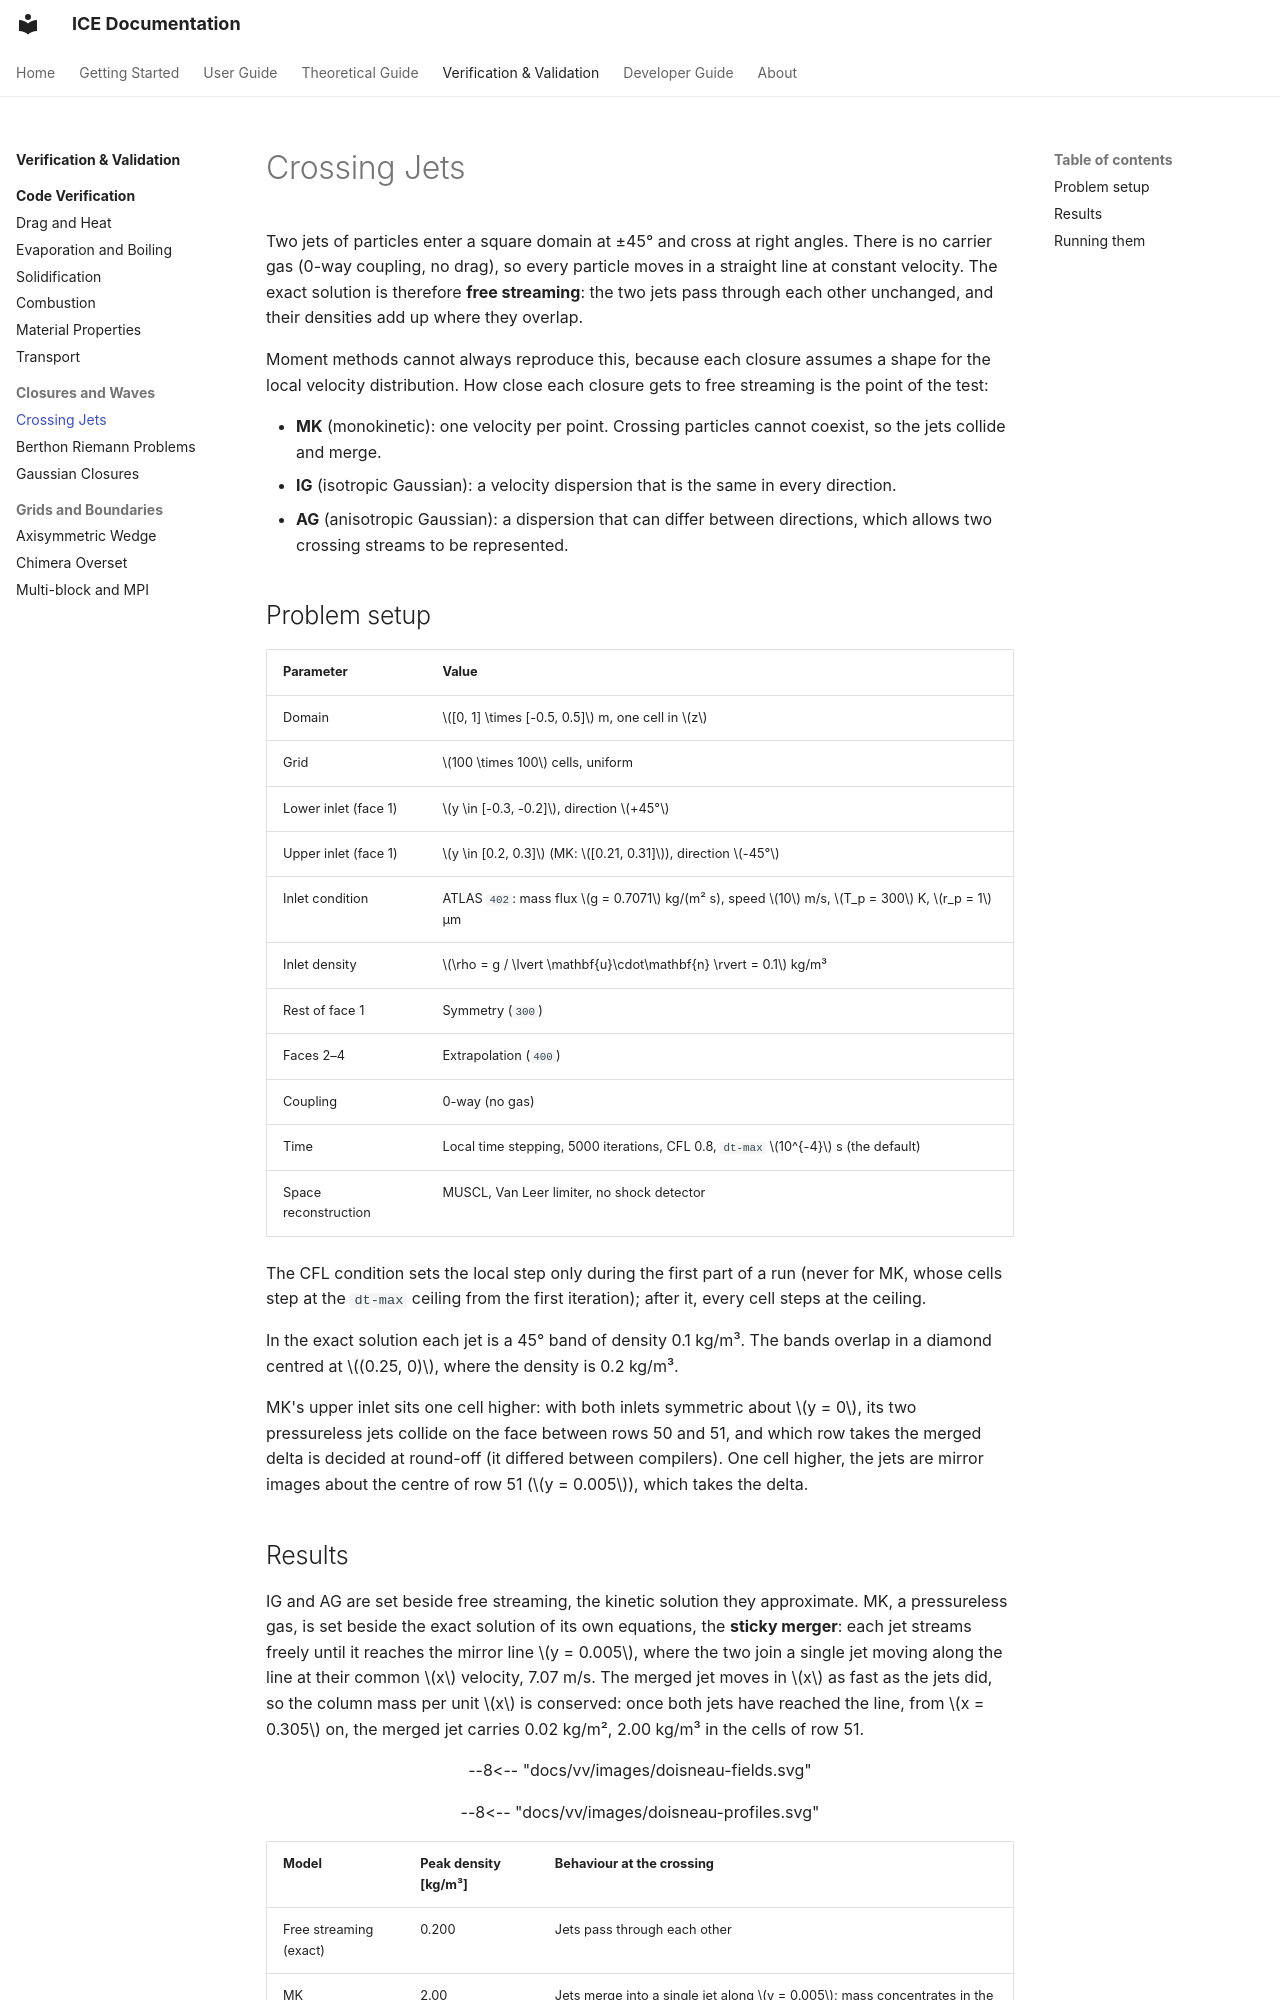

repository: open-hydra/ICE · page: vv/crossing-jets/index.html · generator: mkdocs

# Crossing Jets

Two jets of particles enter a square domain at ±45° and cross at right angles. There is no
carrier gas (0-way coupling, no drag), so every particle moves in a straight line at
constant velocity. The exact solution is therefore **free streaming**: the two jets pass
through each other unchanged, and their densities add up where they overlap.

Moment methods cannot always reproduce this, because each closure assumes a shape for the
local velocity distribution. How close each closure gets to free streaming is the point of
the test:

- **MK** (monokinetic): one velocity per point. Crossing particles cannot coexist, so the
  jets collide and merge.
- **IG** (isotropic Gaussian): a velocity dispersion that is the same in every direction.
- **AG** (anisotropic Gaussian): a dispersion that can differ between directions, which
  allows two crossing streams to be represented.

## Problem setup

| Parameter | Value |
|---|---|
| Domain | $[0, 1] \times [-0.5, 0.5]$ m, one cell in $z$ |
| Grid | $100 \times 100$ cells, uniform |
| Lower inlet (face 1) | $y \in [-0.3, -0.2]$, direction $+45°$ |
| Upper inlet (face 1) | $y \in [0.2, 0.3]$ (MK: $[0.21, 0.31]$), direction $-45°$ |
| Inlet condition | ATLAS `402`: mass flux $g = 0.7071$ kg/(m² s), speed $10$ m/s, $T_p = 300$ K, $r_p = 1$ µm |
| Inlet density | $\rho = g / \lvert \mathbf{u}\cdot\mathbf{n} \rvert = 0.1$ kg/m³ |
| Rest of face 1 | Symmetry (`300`) |
| Faces 2–4 | Extrapolation (`400`) |
| Coupling | 0-way (no gas) |
| Time | Local time stepping, 5000 iterations, CFL 0.8, `dt-max` $10^{-4}$ s (the default) |
| Space reconstruction | MUSCL, Van Leer limiter, no shock detector |

The CFL condition sets the local step only during the first part of a run (never for MK, whose
cells step at the `dt-max` ceiling from the first iteration); after it, every cell steps at the
ceiling.

In the exact solution each jet is a 45° band of density 0.1 kg/m³. The bands overlap in a
diamond centred at $(0.25, 0)$, where the density is 0.2 kg/m³.

MK's upper inlet sits one cell higher: with both inlets symmetric about $y = 0$, its two
pressureless jets collide on the face between rows 50 and 51, and which row takes the merged
delta is decided at round-off (it differed between compilers). One cell higher, the jets are
mirror images about the centre of row 51 ($y = 0.005$), which takes the delta.
